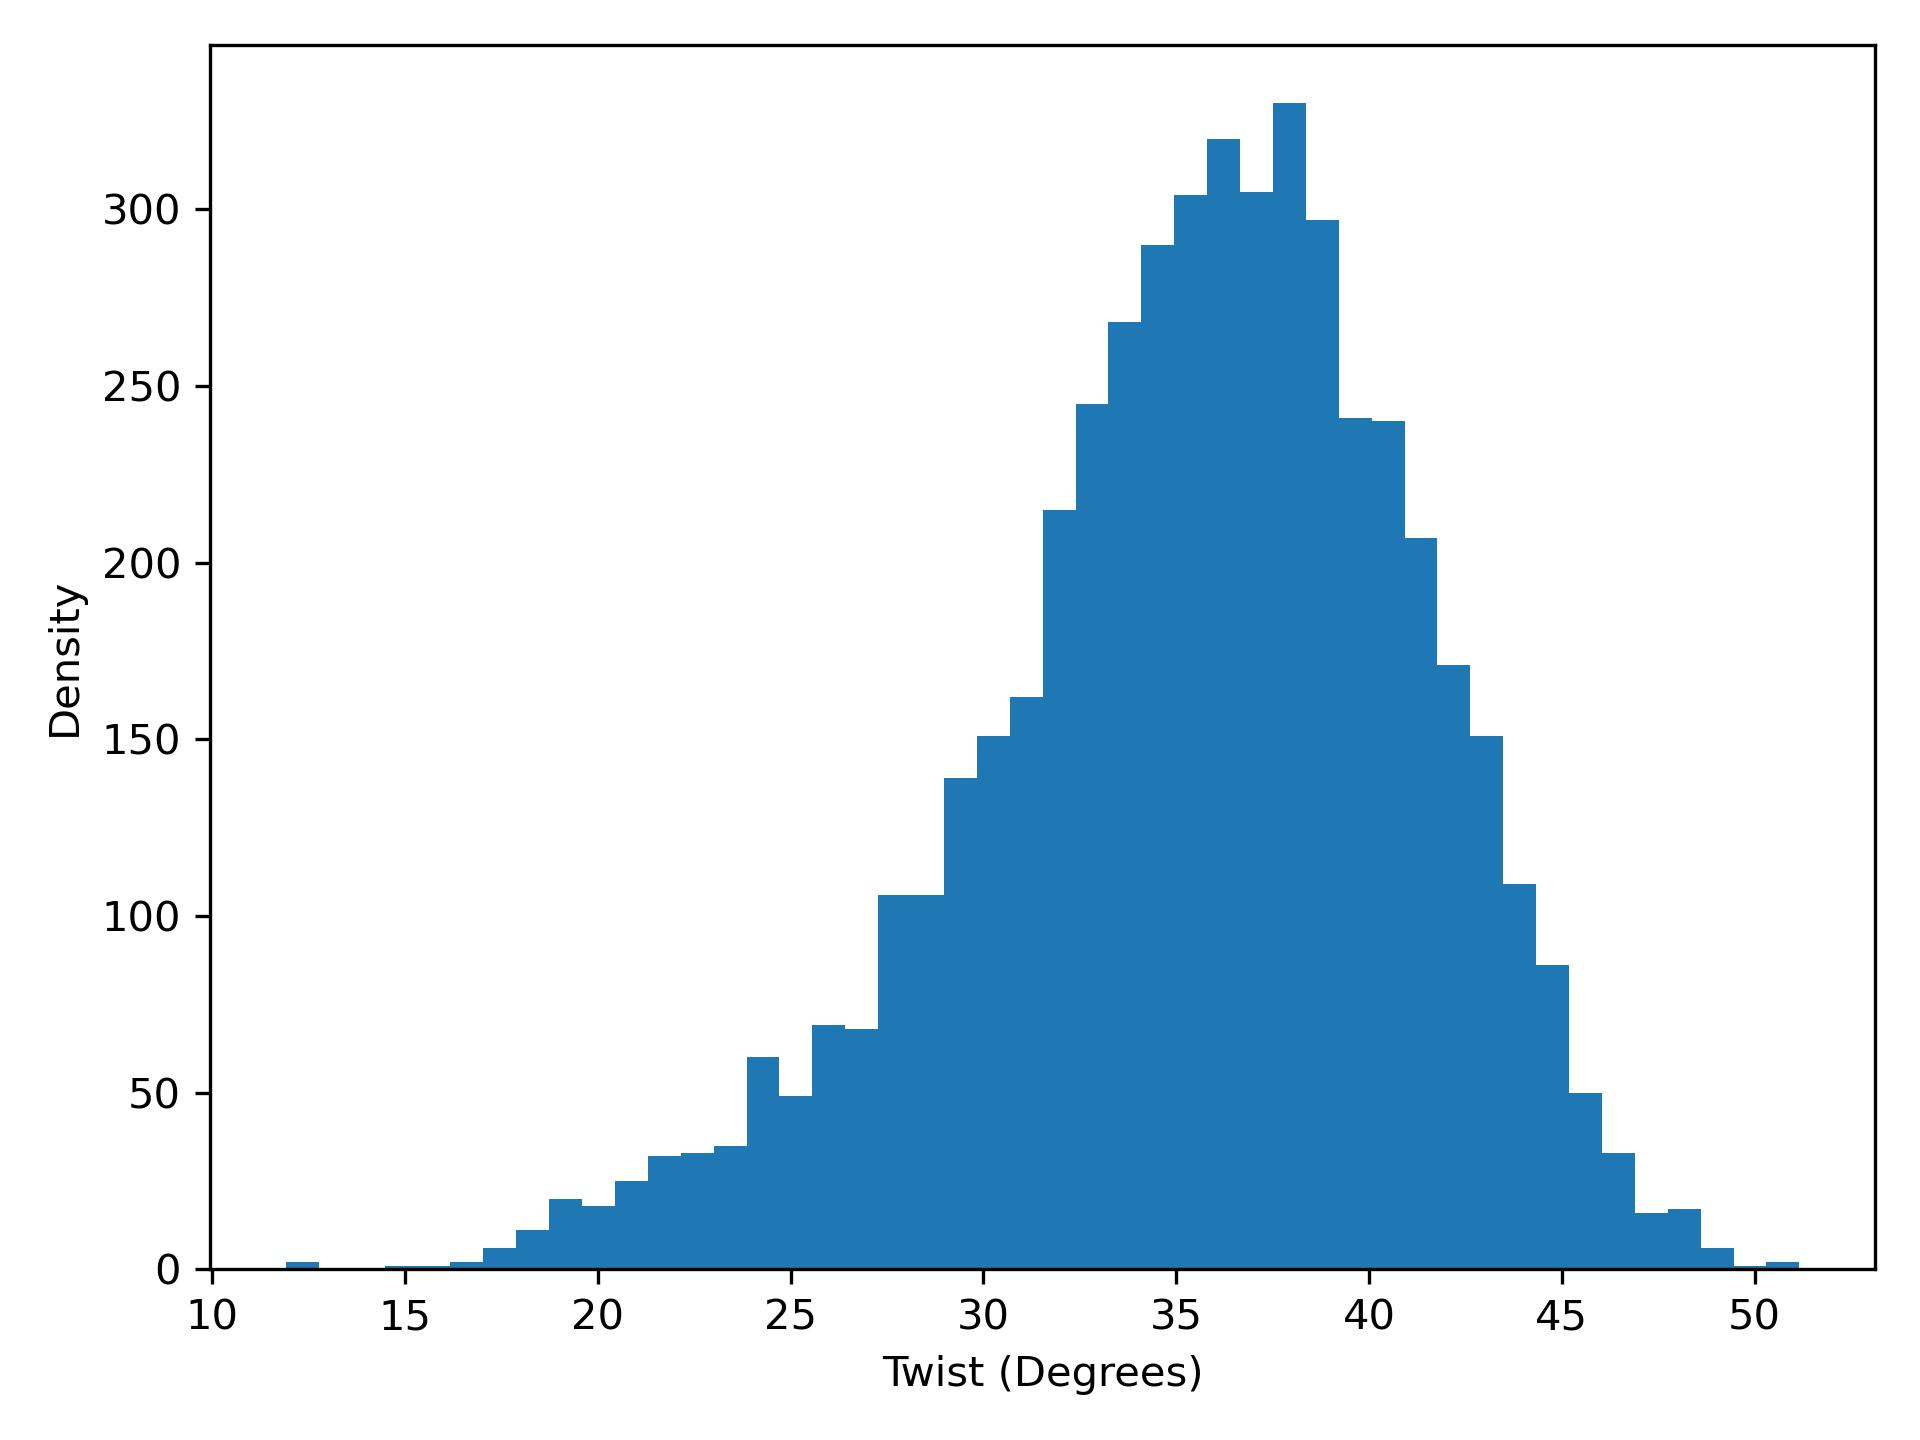

Values plotted in this chart, from the file beside it:
twist, density
11.91, 2.0
12.76, 0.0
13.62, 0.0
14.47, 1.0
15.32, 1.0
16.18, 2.0
17.03, 6.0
17.88, 11.0
18.74, 20.0
19.59, 18.0
20.44, 25.0
21.3, 32.0
22.15, 33.0
23, 35.0
23.86, 60.0
24.71, 49.0
25.56, 69.0
26.42, 68.0
27.27, 106.0
28.12, 106.0
28.98, 139.0
29.83, 151.0
30.68, 162.0
31.54, 215.0
32.39, 245.0
33.24, 268.0
34.09, 290.0
34.95, 304.0
35.8, 320.0
36.65, 305.0
37.51, 330.0
38.36, 297.0
39.21, 241.0
40.07, 240.0
40.92, 207.0
41.77, 171.0
42.63, 151.0
43.48, 109.0
44.33, 86.0
45.19, 50.0
46.04, 33.0
46.89, 16.0
47.75, 17.0
48.6, 6.0
49.45, 1.0
50.31, 2.0
